Run: headless pygame with SDL's dummy video driver; simulated clock (each Clock.tick advances the game by its frame time, no real sleeping); random seed 0; keys injected as events and as key.get_pressed() state; no mouse input.
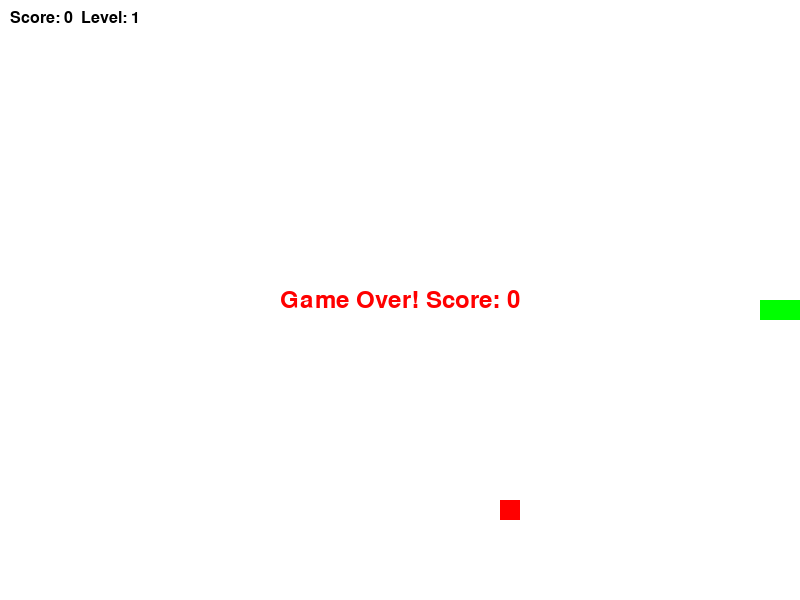
Frame 1 of 1 · flips 1–60 · no input (game ended)

The pygame program that drew these frames:

import pygame
import random

# Initialize Pygame
pygame.init()

# Set up display
WIDTH, HEIGHT = 800, 600
WIN = pygame.display.set_mode((WIDTH, HEIGHT))
pygame.display.set_caption("Snake Game")

# Define colors
WHITE = (255, 255, 255)
GREEN = (0, 255, 0)
RED = (255, 0, 0)
BLACK = (0, 0, 0)

# Define snake properties
BLOCK_SIZE = 20
SNAKE_SPEED_LEVELS = [10, 15, 20, 25, 30]  # Speed for each level
SCORE_TO_PASS_LEVEL = 5  # Score needed to pass each level

# Define initial snake position and direction
snake_pos = [WIDTH // 2, HEIGHT // 2]
snake_body = [[snake_pos[0], snake_pos[1]],
              [snake_pos[0] - BLOCK_SIZE, snake_pos[1]],
              [snake_pos[0] - 2 * BLOCK_SIZE, snake_pos[1]]]
direction = "RIGHT"

# Define food position
food_pos = [random.randrange(1, (WIDTH//BLOCK_SIZE)) * BLOCK_SIZE,
            random.randrange(1, (HEIGHT//BLOCK_SIZE)) * BLOCK_SIZE]

# Define game variables
score = 0
level = 1
game_over = False

# Function to draw snake
def draw_snake(snake_body):
    for block in snake_body:
        pygame.draw.rect(WIN, GREEN, pygame.Rect(block[0], block[1], BLOCK_SIZE, BLOCK_SIZE))

# Function to generate food
def generate_food():
    food_pos = [random.randrange(1, (WIDTH // BLOCK_SIZE)) * BLOCK_SIZE,
                random.randrange(1, (HEIGHT // BLOCK_SIZE)) * BLOCK_SIZE]
    return food_pos

# Function to display game over screen
def show_game_over_screen():
    font = pygame.font.Font(None, 36)
    text = font.render(f"Game Over! Score: {score}", True, RED)
    text_rect = text.get_rect(center=(WIDTH // 2, HEIGHT // 2))
    WIN.blit(text, text_rect)
    pygame.display.update()
    pygame.time.wait(2000)  # Pause for 2 seconds before exiting
    pygame.quit()

# Main game loop
clock = pygame.time.Clock()
while not game_over:
    for event in pygame.event.get():
        if event.type == pygame.QUIT:
            game_over = True

    # Handle user input
    keys = pygame.key.get_pressed()
    if keys[pygame.K_LEFT] and direction != "RIGHT":
        direction = "LEFT"
    elif keys[pygame.K_RIGHT] and direction != "LEFT":
        direction = "RIGHT"
    elif keys[pygame.K_UP] and direction != "DOWN":
        direction = "UP"
    elif keys[pygame.K_DOWN] and direction != "UP":
        direction = "DOWN"

    # Move the snake
    if direction == "RIGHT":
        snake_pos[0] += BLOCK_SIZE
    elif direction == "LEFT":
        snake_pos[0] -= BLOCK_SIZE
    elif direction == "UP":
        snake_pos[1] -= BLOCK_SIZE
    elif direction == "DOWN":
        snake_pos[1] += BLOCK_SIZE

    # Check for wall collision and adjust snake position
    if snake_pos[0] < 0 or snake_pos[0] >= WIDTH or snake_pos[1] < 0 or snake_pos[1] >= HEIGHT:
        game_over = True

    # Check if snake collides with itself
    if snake_pos in snake_body[1:]:
        game_over = True

    # Update snake body
    snake_body.insert(0, list(snake_pos))
    if snake_pos != food_pos:
        snake_body.pop()
    else:
        score += 1
        if score >= SCORE_TO_PASS_LEVEL:
            level += 1
            if level >= len(SNAKE_SPEED_LEVELS):  # Ensure level doesn't exceed available speed levels
                game_over = True
            else:
                score = 0
        food_pos = generate_food()

    # Draw everything
    WIN.fill(WHITE)
    draw_snake(snake_body)
    pygame.draw.rect(WIN, RED, pygame.Rect(food_pos[0], food_pos[1], BLOCK_SIZE, BLOCK_SIZE))

    # Display score and level
    font = pygame.font.Font(None, 24)
    score_text = font.render(f"Score: {score}  Level: {level}", True, BLACK)
    WIN.blit(score_text, (10, 10))

    pygame.display.update()

    # Update game clock
    clock.tick(SNAKE_SPEED_LEVELS[level - 1])

show_game_over_screen()
